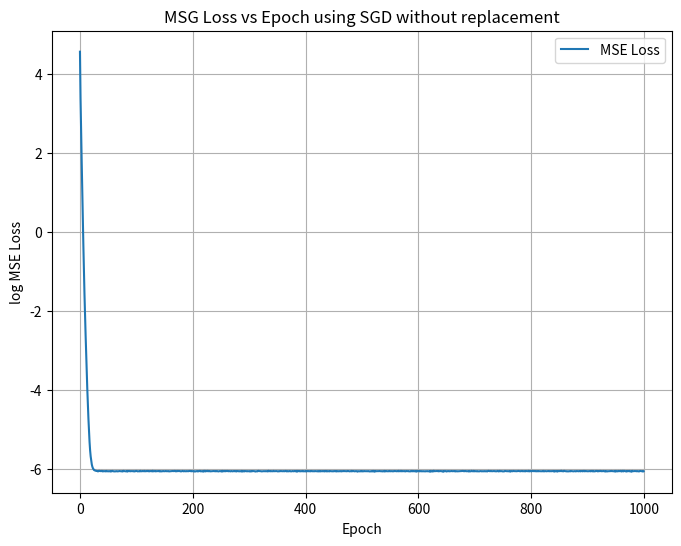

Recreate this plot in Python.
import numpy as np
import matplotlib.pyplot as plt

# Define ReLU function
def relu(x):
    return np.maximum(x, 0)

# Compute loss and gradient for a single sample
def compute_loss_and_gradient(w, X, y):
    predictions = relu(np.dot(X, w))
    error = y - predictions
    loss = np.mean(error ** 2)  # Mean squared error

    # Gradient computation
    # gradient = -2 * np.dot(X.T, error * (np.dot(X, w) > 0)) / len(y)
    gradient = -2 * np.dot(X.T, error * (np.dot(X, w) > 0)) 
    
    return loss, gradient

# SGD with replacement
def SGD_without_replacement(X, y, learning_rate, epochs):
    d = X.shape[1]  # Number of features
    w = np.random.randn(d)  # Initialize weights
    N = len(y)  # Number of samples
    average_losses = []  # List to store the average loss of each epoch

    for epoch in range(epochs):
        epoch_loss = 0  # Accumulate the loss for the current epoch

        indices = np.arange(N)
        np.random.shuffle(indices)

        # Perform N updates, each with a randomly selected data point (with replacement)
        for i in indices: # Traverse all data points in sequence
            # i = np.random.randint(N)  # Randomly choose an index
            xi = X[i, :]
            yi = y[i]
            xi = xi.reshape(1, -1)  # Reshape to match the dimensions
            
            # Compute loss and gradient for the randomly selected sample
            loss, grad = compute_loss_and_gradient(w, xi, yi)
            
            # Update weights
            w -= learning_rate * grad
            
            # Accumulate the loss for this sample
            epoch_loss += loss

        # Compute the average loss for the current epoch
        average_epoch_loss = epoch_loss / N
        average_losses.append(average_epoch_loss)  # Save the average loss

        # Print the average loss every 100 epochs
        if (epoch + 1) % 100 == 0:
            print(f'Epoch {epoch + 1}, MSE Loss: {average_epoch_loss}')

    return w, average_losses

# Simulate some data
np.random.seed(22)
d = 200  # Number of features
N = 1000  # Number of samples
X = np.random.randn(N, d)
true_w = np.random.randn(d)
y = relu(np.dot(X, true_w)) + np.random.normal(0, 0.05, N)

# Run SGD
learning_rate = 0.001
epochs = 1000
w_learned, average_losses = SGD_without_replacement(X, y, learning_rate, epochs)

# Plot the average loss per epoch
plt.figure(figsize=(8, 6))
plt.plot(range(epochs), np.log(average_losses), label='MSE Loss')
plt.xlabel('Epoch')
plt.ylabel('log MSE Loss')
plt.title('MSG Loss vs Epoch using SGD without replacement')
plt.legend()
plt.grid(True)
plt.savefig('p5_b.png')

